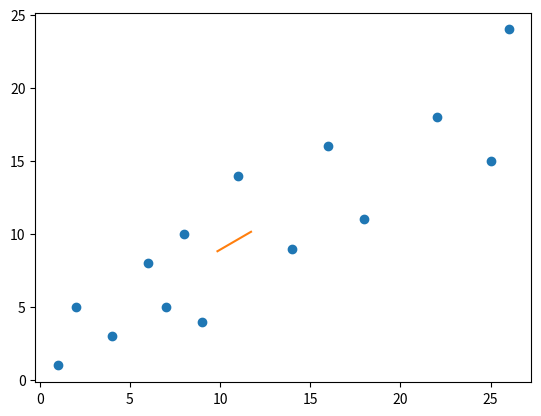

Reproduce this figure in Python.
#bestFitLine_Kd
#recursive midpoints line

import matplotlib.pyplot as plt
import numpy as np
x = [1,2,4,6,7,8,9,11,14,16,18,22,25,26]
y = [1,5,3,8,5,10,4,14,9,16,11,18,15,24]
x = np.array(x);
y = np.array(y);

print(x);
print(y);

plt.plot(x,y,'o')

def makeline(x,y):
    newx = np.array([])
    newy = np.array([])
    for i in range(0, len(x) - 1):

        midx = ((x[i] + x[i + 1]) / 2)
        midy = ((y[i] + y[i + 1]) / 2)
        newx = np.append(newx, midx)
        newy = np.append(newy, midy)
    # Keep calculating mid-points of points and join midpoints, call recursively. untill only 2 points are left in array
    if (len(newx) > 2):
        newx, newy = makeline(newx, newy)
    return newx,newy
newx,newy =makeline(x,y)

print("bestfitline x1 x2 y1 y2")
print(newx,newy)
slope= (newy[1]-newy[0])/(newx[1]-newx[0])
print("slope")
print(slope)
plt.plot(newx,newy)
print("y-intercept")
print(-((slope*newx[0])-newy[0]))
plt.show()
